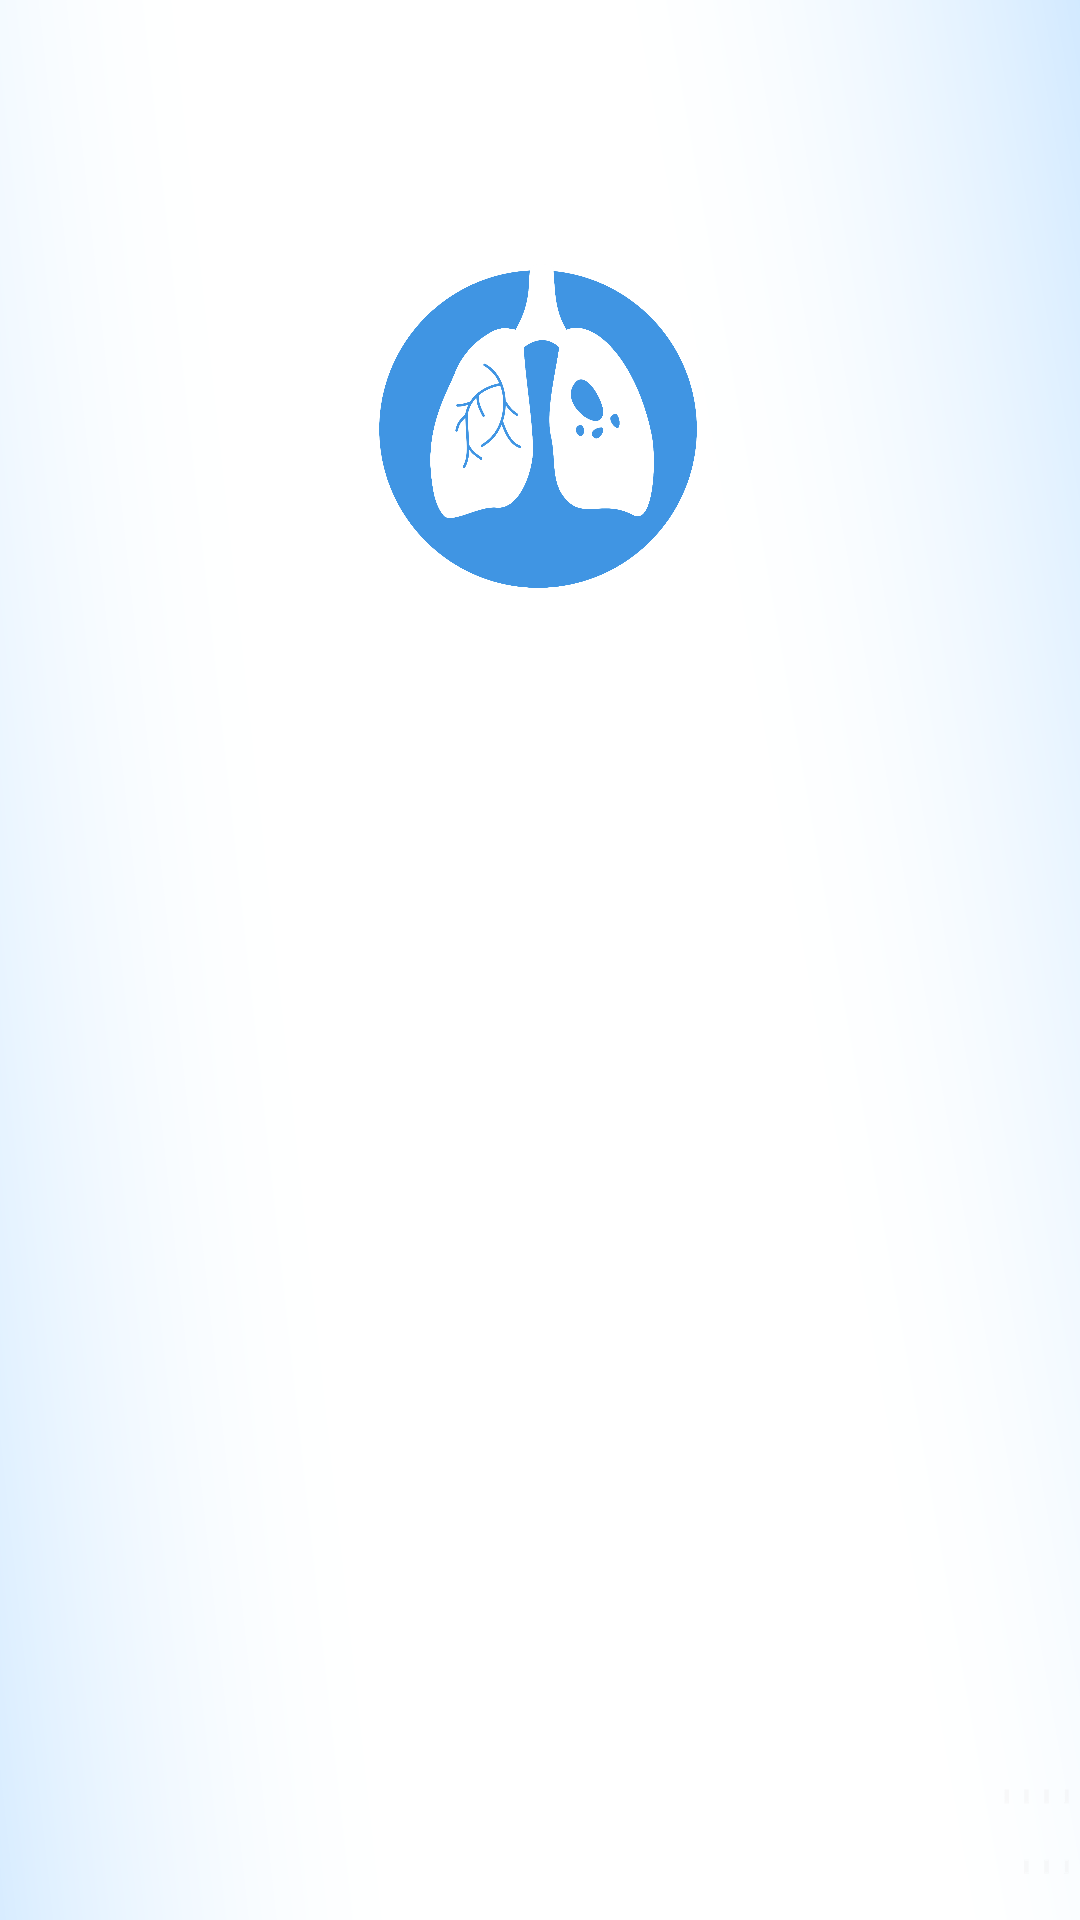

Reconstruct the res/layout file that produces this screen, plus the resources it refers to.
<!-- AndroidManifest.xml: application theme Theme.TemanTB -->
<!-- res/layout/activity_login.xml -->
<?xml version="1.0" encoding="utf-8"?>
<androidx.constraintlayout.widget.ConstraintLayout xmlns:android="http://schemas.android.com/apk/res/android"
    xmlns:app="http://schemas.android.com/apk/res-auto"
    xmlns:tools="http://schemas.android.com/tools"
    android:id="@+id/constraintLayout"
    android:layout_width="match_parent"
    android:layout_height="match_parent"
    tools:context="com.heaven.temantb.features.view.login.LoginActivity">

    <ImageView
        android:id="@+id/view_bgWelcome"
        android:layout_width="match_parent"
        android:layout_height="0dp"
        android:background="@drawable/bg_gradient2"
        app:layout_constraintBottom_toBottomOf="parent"
        app:layout_constraintEnd_toEndOf="parent"
        app:layout_constraintHorizontal_bias="0.0"
        app:layout_constraintStart_toStartOf="parent"
        app:layout_constraintTop_toTopOf="parent"
        app:layout_constraintVertical_bias="0.0" />

    <ImageView
        android:id="@+id/imageView"
        android:layout_width="110dp"
        android:layout_height="108dp"
        android:layout_marginStart="32dp"
        android:layout_marginEnd="32dp"
        app:layout_constraintBottom_toTopOf="@+id/guidelineHorizontal"
        app:layout_constraintEnd_toEndOf="parent"
        app:layout_constraintHorizontal_bias="0.497"
        app:layout_constraintStart_toStartOf="parent"
        app:layout_constraintTop_toTopOf="parent"
        app:layout_constraintVertical_bias="0.595"
        app:srcCompat="@drawable/ic_ttb_circle" />

    <TextView
        android:id="@+id/titleTextView"
        style="@style/CustomLargeTitleFont"
        android:layout_marginTop="20dp"
        android:layout_width="0dp"
        android:layout_height="wrap_content"
        android:alpha="0"
        android:text="@string/title_login_page"
        app:layout_constraintEnd_toEndOf="parent"
        app:layout_constraintHorizontal_bias="0.0"
        app:layout_constraintStart_toStartOf="parent"
        app:layout_constraintTop_toBottomOf="@+id/imageView"
        tools:alpha="100" />

    <TextView
        android:id="@+id/tvSubMessageLogin"
        android:layout_width="0dp"
        android:layout_marginTop="5dp"
        android:layout_height="wrap_content"
        android:gravity="center"
        android:alpha="0"
        android:text="@string/message_login_page"
        android:textColor="@color/black"
        android:textSize="16sp"
        app:layout_constraintEnd_toEndOf="parent"
        app:layout_constraintHorizontal_bias="1.0"
        app:layout_constraintStart_toStartOf="parent"
        app:layout_constraintTop_toBottomOf="@+id/titleTextView"
        tools:alpha="100" />

    <TextView
        android:id="@+id/emailTextView"
        android:layout_width="wrap_content"
        android:layout_height="wrap_content"
        android:layout_marginStart="32dp"
        android:layout_marginTop="24dp"
        android:alpha="0"
        android:text="@string/email"
        android:textColor="@color/black"
        app:layout_constraintStart_toStartOf="parent"
        app:layout_constraintTop_toBottomOf="@+id/tvSubMessageLogin"
        tools:alpha="100" />

    <com.google.android.material.textfield.TextInputLayout
        android:id="@+id/emailEditTextLayout"
        style="@style/Widget.MaterialComponents.TextInputLayout.OutlinedBox"
        android:layout_width="0dp"
        android:layout_height="wrap_content"
        android:layout_marginStart="32dp"
        android:layout_marginEnd="32dp"
        android:alpha="0"
        app:layout_constraintEnd_toEndOf="parent"
        app:layout_constraintStart_toStartOf="parent"
        app:layout_constraintTop_toBottomOf="@+id/emailTextView"
        app:startIconDrawable="@drawable/ic_baseline_email_24"
        tools:alpha="100">

        <com.google.android.material.textfield.TextInputEditText
            android:id="@+id/emailEditText"
            android:layout_width="match_parent"
            android:layout_height="wrap_content"
            android:ems="10"
            android:inputType="textEmailAddress"
            tools:ignore="SpeakableTextPresentCheck"
            style="@style/CustomTextInputEditTextStyle"
            />
    </com.google.android.material.textfield.TextInputLayout>

    <TextView
        android:id="@+id/passwordTextView"
        android:layout_width="wrap_content"
        android:layout_height="wrap_content"
        android:layout_marginStart="32dp"
        android:layout_marginTop="8dp"
        android:alpha="0"
        android:text="@string/password"
        android:textColor="@color/black"
        app:layout_constraintStart_toStartOf="parent"
        app:layout_constraintTop_toBottomOf="@+id/emailEditTextLayout"
        tools:alpha="100" />

    <com.google.android.material.textfield.TextInputLayout
        android:id="@+id/passwordEditTextLayout"
        style="@style/Widget.MaterialComponents.TextInputLayout.OutlinedBox"
        android:layout_width="0dp"
        android:layout_height="wrap_content"
        android:layout_marginStart="32dp"
        android:layout_marginEnd="32dp"
        android:alpha="0"
        app:endIconMode="password_toggle"
        app:layout_constraintEnd_toEndOf="parent"
        app:layout_constraintStart_toStartOf="parent"
        app:layout_constraintTop_toBottomOf="@+id/passwordTextView"
        app:startIconDrawable="@drawable/ic_baseline_lock_24"
        tools:alpha="100">

        <com.google.android.material.textfield.TextInputEditText
            android:id="@+id/passwordEditText"
            android:layout_width="match_parent"
            android:layout_height="wrap_content"
            android:ems="10"
            android:inputType="textPassword"
            tools:ignore="SpeakableTextPresentCheck"
            style="@style/CustomTextInputEditTextStyle"
            />

    </com.google.android.material.textfield.TextInputLayout>


    <Button
        android:id="@+id/loginButton"
        style="@style/CustomPrimaryButton"
        android:layout_marginTop="80dp"
        android:alpha="0"
        android:text="@string/sign_up"
        app:layout_constraintEnd_toEndOf="parent"
        app:layout_constraintHorizontal_bias="0.0"
        app:layout_constraintStart_toStartOf="parent"
        app:layout_constraintTop_toBottomOf="@+id/passwordEditTextLayout"
        tools:alpha="100" />

    <androidx.constraintlayout.widget.Guideline
        android:id="@+id/guidelineHorizontal"
        android:layout_width="wrap_content"
        android:layout_height="64dp"
        android:orientation="horizontal"
        app:layout_constraintEnd_toEndOf="parent"
        app:layout_constraintGuide_percent="0.4"
        app:layout_constraintStart_toStartOf="parent" />

    <androidx.constraintlayout.widget.Guideline
        android:id="@+id/guidelineHorizontal2"
        android:layout_width="wrap_content"
        android:layout_height="64dp"
        android:orientation="horizontal"
        app:layout_constraintEnd_toEndOf="parent"
        app:layout_constraintGuide_percent="0.1"
        app:layout_constraintStart_toStartOf="parent" />

    <ProgressBar
        android:id="@+id/progressBar"
        style="?android:attr/progressBarStyle"
        android:layout_width="wrap_content"
        android:layout_height="wrap_content"
        android:visibility="invisible"
        app:layout_constraintBottom_toBottomOf="parent"
        app:layout_constraintEnd_toEndOf="parent"
        app:layout_constraintStart_toStartOf="parent"
        app:layout_constraintTop_toTopOf="parent" />

    <Button
        android:id="@+id/haveAccountButton"
        style="@style/CustomPrimaryBorderButton"
        android:layout_marginTop="8dp"
        android:alpha="0"
        android:text="@string/message_not_have_account"
        app:backgroundTint="@null"
        app:layout_constraintTop_toBottomOf="@id/loginButton"
        tools:alpha="100"
        app:layout_constraintStart_toStartOf="parent"
        app:layout_constraintEnd_toEndOf="parent"
        tools:layout_editor_absoluteX="32dp" />

</androidx.constraintlayout.widget.ConstraintLayout>
<!-- resources referenced by this layout -->
<resources>
  <color name="black">#FF000000</color>
  <!-- drawable bg_gradient2: png bitmap (drawable, 203031 bytes) -->
  <!-- drawable ic_ttb_circle: png bitmap (drawable, 147398 bytes) -->
  <string name="email">Email</string>
  <string name="message_login_page">Log in to your persistent account</string>
  <string name="message_not_have_account">Don\'t have account? Register</string>
  <string name="password">Password</string>
  <string name="sign_up">Sign Up</string>
  <string name="title_login_page">Welcome back!</string>
  <style name="CustomLargeTitleFont">
          <item name="android:textColor">@color/black</item>
          <item name="android:textStyle">bold</item>
          <item name="android:gravity">center</item>
          <item name="android:textSize">20sp</item>
      </style>
  <style name="CustomPrimaryBorderButton">
          <item name="android:layout_width">0dp</item>
          <item name="android:layout_height">60dp</item>
          <item name="android:layout_marginStart">32dp</item>
          <item name="android:layout_marginEnd">32dp</item>
          <item name="android:textColor">@color/black</item>
          <item name="android:textStyle">bold</item>
          <item name="android:gravity">center</item>
          <item name="android:background">@drawable/custombuttonwithline</item>
      </style>
  <style name="CustomPrimaryButton">
          <item name="android:layout_width">0dp</item>
          <item name="android:layout_height">64dp</item>
          <item name="android:layout_marginStart">32dp</item>
          <item name="android:layout_marginTop">32dp</item>
          <item name="android:layout_marginEnd">32dp</item>
          <item name="android:textColor">@color/white</item>
          <item name="android:textStyle">bold</item>
          <item name="android:gravity">center</item>
      </style>
  <style name="CustomTextInputEditTextStyle" parent="Widget.MaterialComponents.TextInputEditText.OutlinedBox">
          <item name="android:background">@drawable/custom_textinput</item>
      </style>
  <style name="Theme.TemanTB" parent="Base.Theme.TemanTB" />
  <!-- drawable custombuttonwithline (drawable) -->
  <shape xmlns:android="http://schemas.android.com/apk/res/android">
      <solid android:color="#FFFFFF" />
      <stroke
          android:width="2dp"
          android:color="@color/blue3" />
      <corners android:radius="50dp" />
  </shape>
  <color name="white">#FFFFFFFF</color>
  <style name="Base.Theme.TemanTB" parent="Theme.Material3.DayNight.NoActionBar">
           <item name="colorPrimary">@color/blue3</item>
      </style>
  <color name="blue3">#4095E3</color>
</resources>
